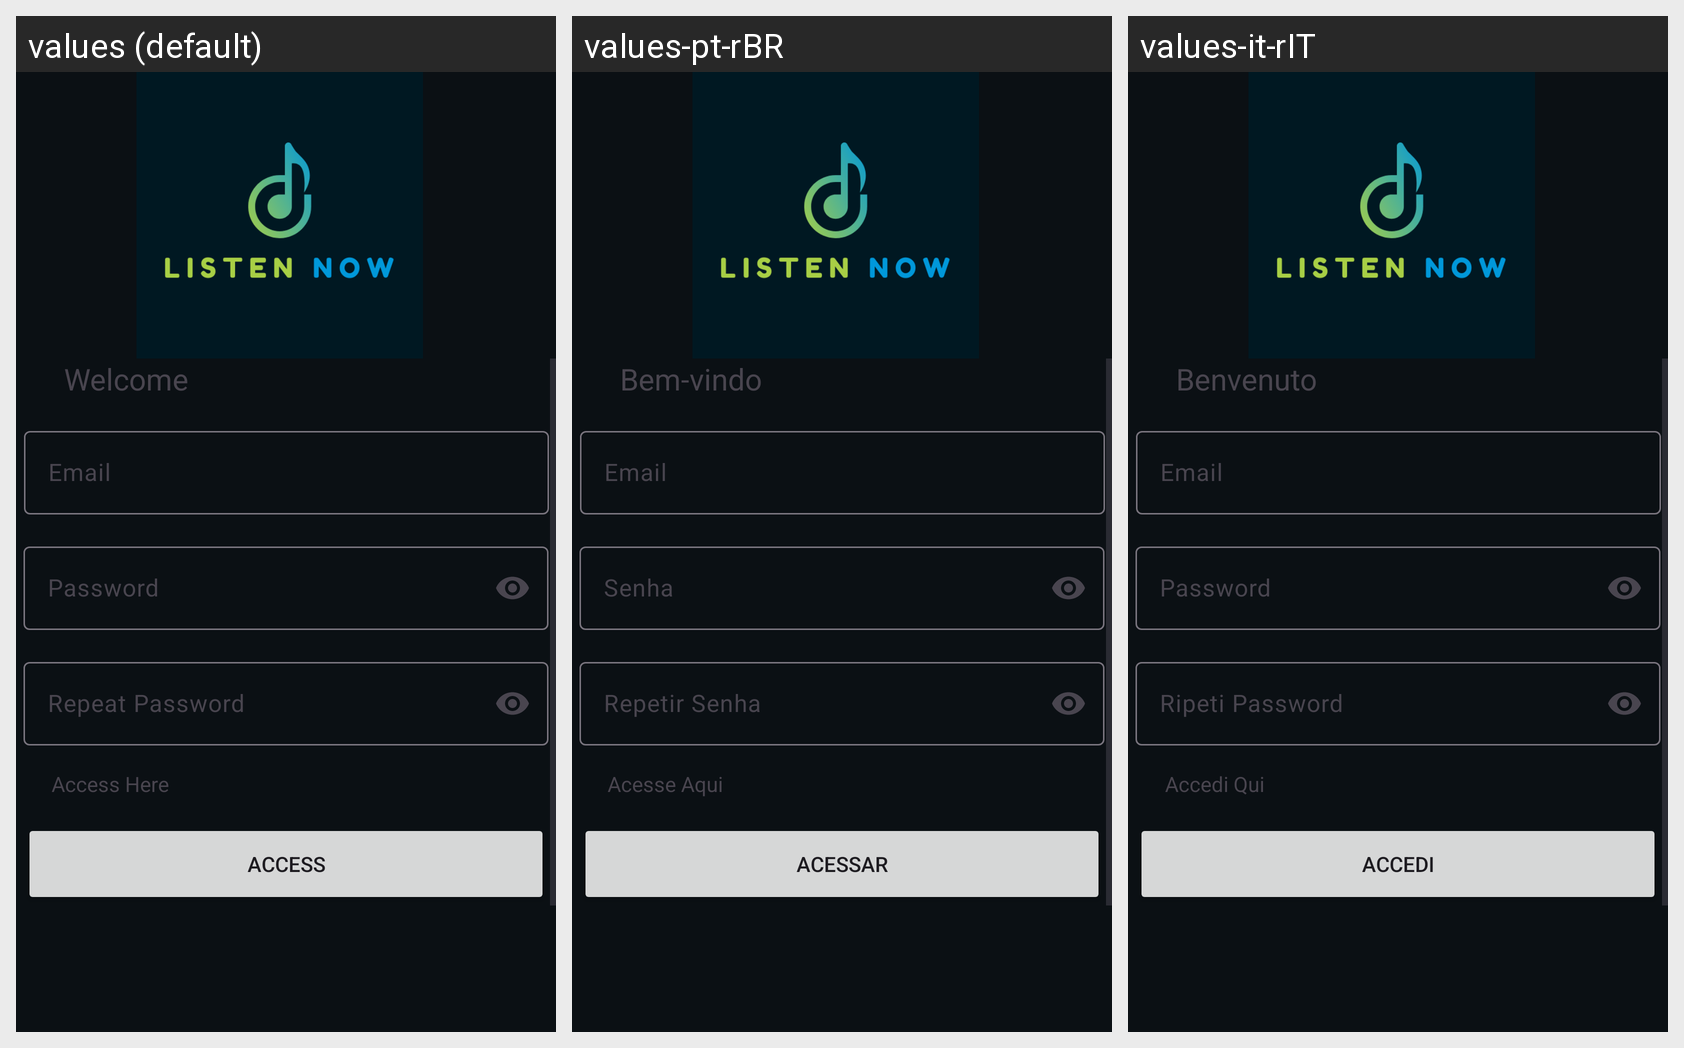

The Android screen above is rendered under several locales of the same app. Produce the string resources it draws, with the default and per-locale values.
Android screen res/layout/fragment_register.xml rendered under 3 locales, left to right: values (default), values-pt-rBR, values-it-rIT. Device: Nexus 5 (rendered at 1080×1920; each locale shown at half size, 540×960, under a caption strip naming it); theme Theme.SplashScreen.
Strings drawn on this screen, with the default value and each locale's value (text and hints the layout hard-codes, and strings that could not be matched under every locale, appear in the picture but are not listed):

access
  values: Access
  values-pt-rBR: Acessar
  values-it-rIT: Accedi

email
  values: Email
  values-pt-rBR: Email
  values-it-rIT: Email

password
  values: Password
  values-pt-rBR: Senha
  values-it-rIT: Password

repeat_password
  values: Repeat Password
  values-pt-rBR: Repetir Senha
  values-it-rIT: Ripeti Password

welcome
  values: Welcome
  values-pt-rBR: Bem-vindo
  values-it-rIT: Benvenuto

access_here
  values: Access Here
  values-pt-rBR: Acesse Aqui
  values-it-rIT: Accedi Qui
